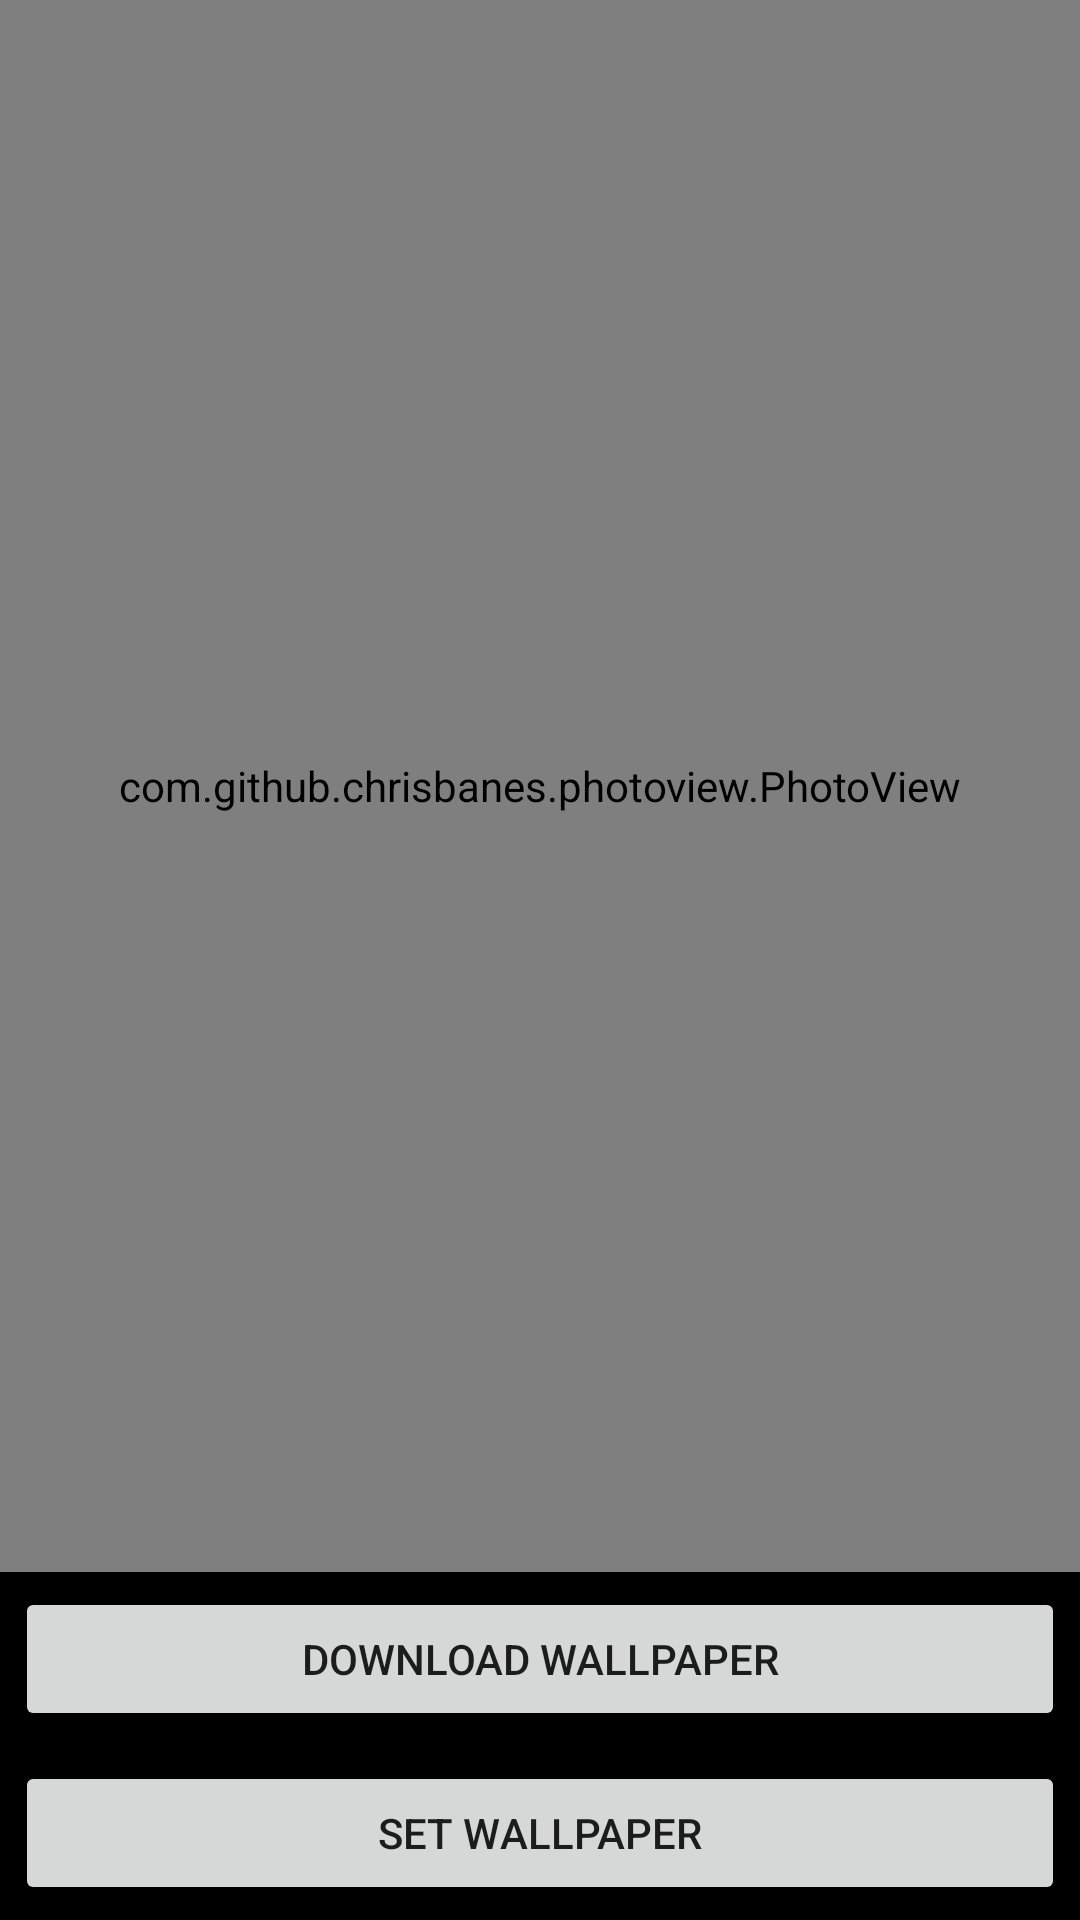

This screen was rendered from an Android layout file. Write that file and the resources it references.
<!-- AndroidManifest.xml: application theme Theme.AppCompat.Light.DarkActionBar -->
<!-- res/layout/activity_full_screen.xml -->
<?xml version="1.0" encoding="utf-8"?>
<RelativeLayout xmlns:android="http://schemas.android.com/apk/res/android"
    xmlns:tools="http://schemas.android.com/tools"
    android:layout_width="match_parent"
    android:layout_height="match_parent"
    android:background="@color/black"
    tools:context=".FullScreenActivity">

    <com.github.chrisbanes.photoview.PhotoView
        android:id="@+id/photoView"
        android:layout_width="match_parent"
        android:layout_height="match_parent"
        android:layout_above="@id/downloadWallpaper" />

    <Button
        android:id="@+id/downloadWallpaper"
        android:layout_width="match_parent"
        android:layout_height="wrap_content"
        android:layout_above="@id/setWallpaper"
        android:layout_margin="5dp"
        android:onClick="DownloadWallpaper"
        android:paddingLeft="10dp"
        android:paddingRight="10dp"
        android:text="DOWNLOAD WALLPAPER" />

    <Button
        android:id="@+id/setWallpaper"
        android:layout_width="match_parent"
        android:layout_height="wrap_content"
        android:layout_alignParentBottom="true"
        android:layout_margin="5dp"
        android:onClick="SetWallpaper"
        android:padding="10dp"
        android:text="Set Wallpaper" />

</RelativeLayout>
<!-- resources referenced by this layout -->
<resources>

  <!-- not gathered from this repository: default colours our renderer supplied (Android Studio template values) -->
  <color name="black">#FF000000</color>
</resources>
